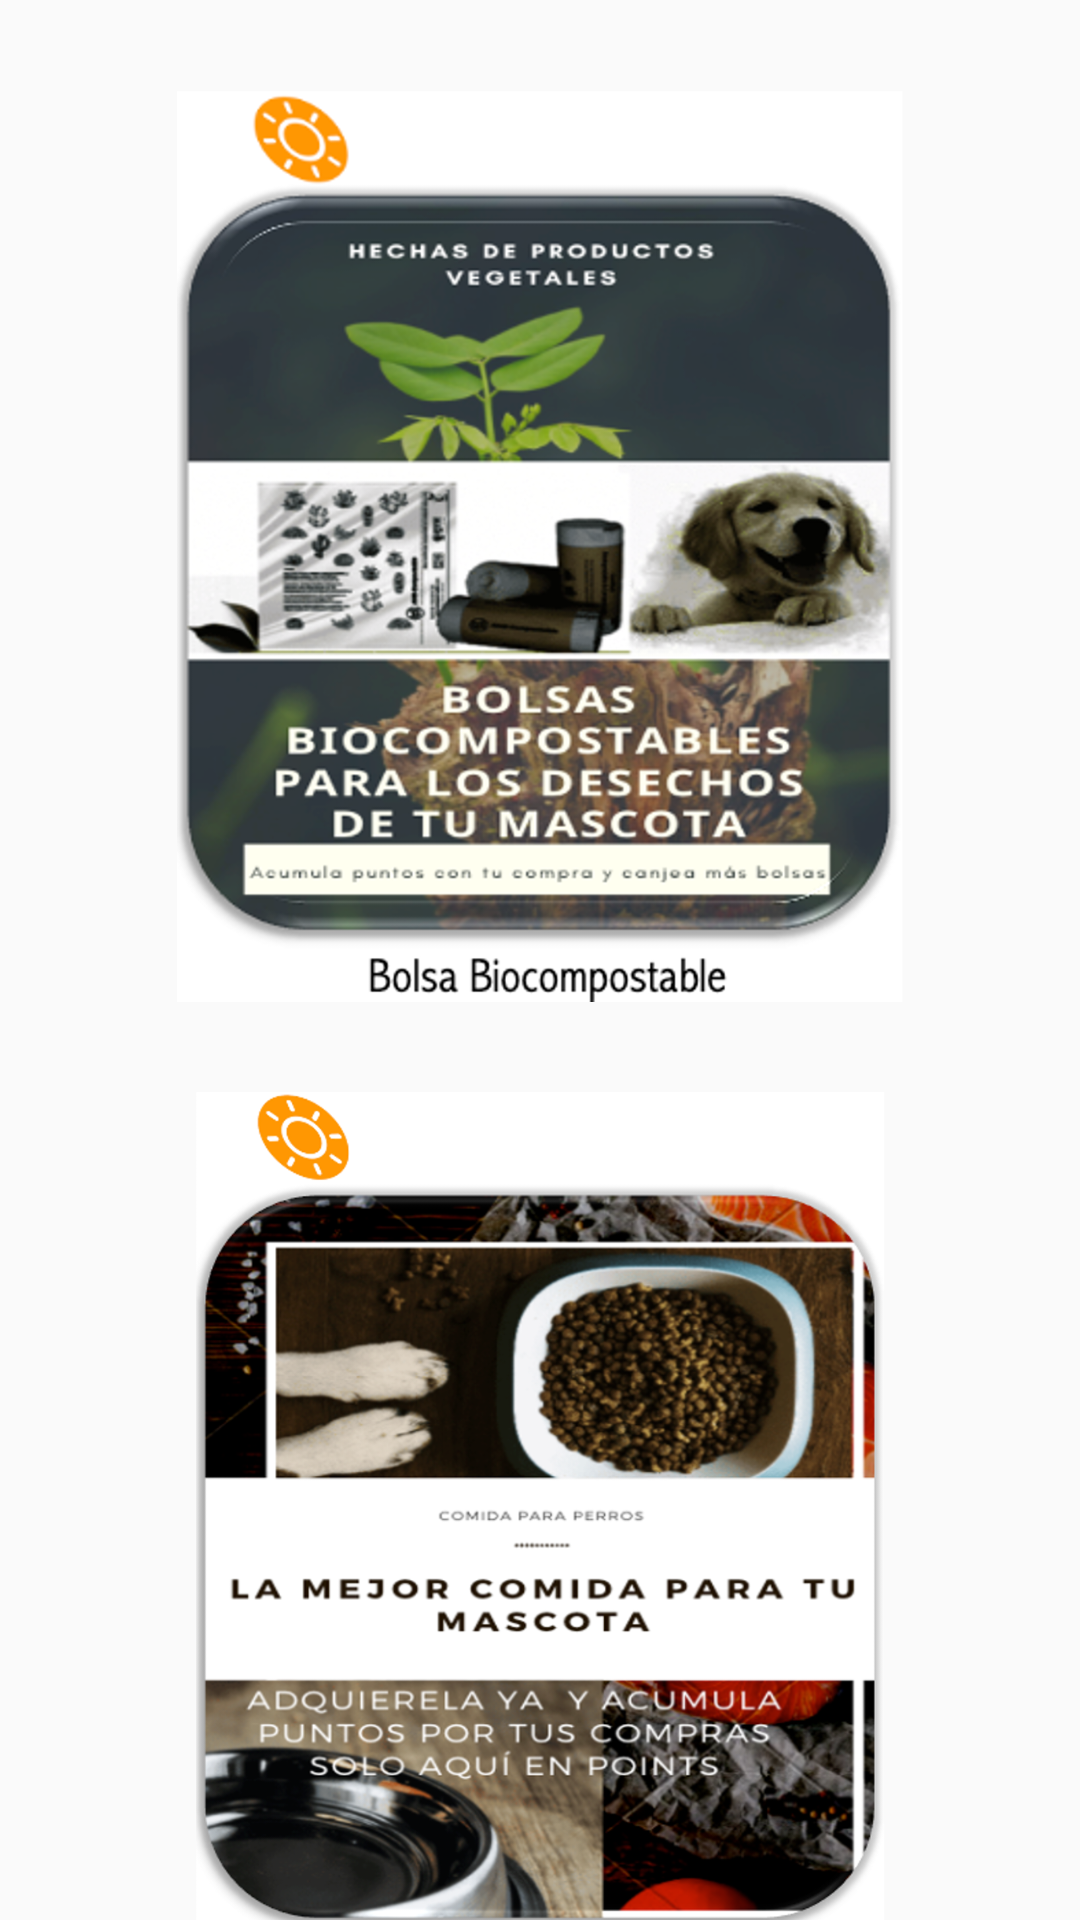

Reconstruct the res/layout file that produces this screen, plus the resources it refers to.
<!-- AndroidManifest.xml: application theme AppTheme -->
<!-- res/layout/content_scrolling.xml -->
<?xml version="1.0" encoding="utf-8"?>
<androidx.core.widget.NestedScrollView xmlns:android="http://schemas.android.com/apk/res/android"
    xmlns:app="http://schemas.android.com/apk/res-auto"
    xmlns:tools="http://schemas.android.com/tools"
    android:layout_width="match_parent"
    android:layout_height="match_parent"
    android:background="@color/com_facebook_button_text_color"
    app:layout_behavior="@string/appbar_scrolling_view_behavior"
    tools:context=".ScrollingActivity"
    tools:showIn="@layout/activity_scrolling">


    <LinearLayout
        android:layout_width="match_parent"
        android:layout_height="wrap_content"
        android:orientation="vertical">



        <Space
            android:layout_width="wrap_content"
            android:layout_height="30dp"
            tools:layout_conversion_absoluteHeight="25dp"
            tools:layout_conversion_absoluteWidth="0dp"
            tools:layout_editor_absoluteX="328dp"
            tools:layout_editor_absoluteY="24dp"></Space>

        <ImageView
            android:id="@+id/perro1"
            android:layout_width="match_parent"
            android:layout_height="304dp"
            android:src="@drawable/bolsas1"
            app:layout_constraintBottom_toBottomOf="parent"
            app:layout_constraintEnd_toEndOf="parent"
            app:layout_constraintHorizontal_bias="0.0"
            app:layout_constraintStart_toStartOf="parent"
            app:layout_constraintTop_toTopOf="parent"
            app:layout_constraintVertical_bias="0.837" />

        <Space
            android:layout_width="wrap_content"
            android:layout_height="30dp"
            tools:layout_conversion_absoluteHeight="25dp"
            tools:layout_conversion_absoluteWidth="0dp"
            tools:layout_editor_absoluteX="328dp"
            tools:layout_editor_absoluteY="24dp"></Space>


        <ImageView
            android:id="@+id/comida"
            android:layout_width="match_parent"
            android:layout_height="300dp"
            android:src="@drawable/comida2"
            app:layout_constraintBottom_toBottomOf="parent"
            app:layout_constraintEnd_toEndOf="parent"
            app:layout_constraintHorizontal_bias="10"
            app:layout_constraintStart_toStartOf="parent"
            app:layout_constraintTop_toTopOf="parent"
            app:layout_constraintVertical_bias="0.837" />


        <Space
            android:layout_width="wrap_content"
            android:layout_height="30dp"
            tools:layout_conversion_absoluteHeight="20dp"
            tools:layout_conversion_absoluteWidth="0dp"
            tools:layout_editor_absoluteX="328dp"
            tools:layout_editor_absoluteY="24dp"></Space>


    </LinearLayout>


</androidx.core.widget.NestedScrollView>
<!-- res/layout/activity_scrolling.xml (included above) -->
<?xml version="1.0" encoding="utf-8"?>
<androidx.coordinatorlayout.widget.CoordinatorLayout xmlns:android="http://schemas.android.com/apk/res/android"
    xmlns:app="http://schemas.android.com/apk/res-auto"
    xmlns:tools="http://schemas.android.com/tools"
    android:layout_width="match_parent"
    android:layout_height="match_parent"
    android:fitsSystemWindows="true"
    tools:context=".ScrollingActivity">

    <com.google.android.material.appbar.AppBarLayout
        android:id="@+id/app_bar"
        android:layout_width="match_parent"
        android:layout_height="212dp"
        android:background="@drawable/variosaccesorios"
        android:fitsSystemWindows="true"
        android:theme="@style/AppTheme.AppBarOverlay">

        <com.google.android.material.appbar.CollapsingToolbarLayout
            android:id="@+id/toolbar_layout"
            android:layout_width="match_parent"
            android:layout_height="203dp"
            android:fitsSystemWindows="true"
            app:contentScrim="?attr/colorPrimary"
            app:layout_scrollFlags="scroll|exitUntilCollapsed"
            app:toolbarId="@+id/toolbar">


        </com.google.android.material.appbar.CollapsingToolbarLayout>
    </com.google.android.material.appbar.AppBarLayout>

    <include layout="@layout/content_scrolling"





        />


</androidx.coordinatorlayout.widget.CoordinatorLayout>
<!-- resources referenced by this layout -->
<resources>
  <!-- drawable bolsas1: png bitmap (drawable-v24, 887778 bytes) -->
  <!-- drawable comida2: png bitmap (drawable-v24, 924238 bytes) -->
  <style name="AppTheme.AppBarOverlay" parent="ThemeOverlay.AppCompat.Dark.ActionBar" />
  <style name="AppTheme" parent="Theme.AppCompat.Light.NoActionBar">
          
          <item name="colorPrimary">@color/colorPrimary</item>
          <item name="colorPrimaryDark">@color/colorPrimaryDark</item>
          <item name="colorAccent">@color/colorAccent</item>
          <item name="android:textColor">#2b2926</item>
          <item name="android:color">#FFA07A</item>
      </style>
  <color name="colorPrimary">#ff9800</color>
  <color name="colorPrimaryDark">#ffc107</color>
  <color name="colorAccent">#ff9800</color>
</resources>
